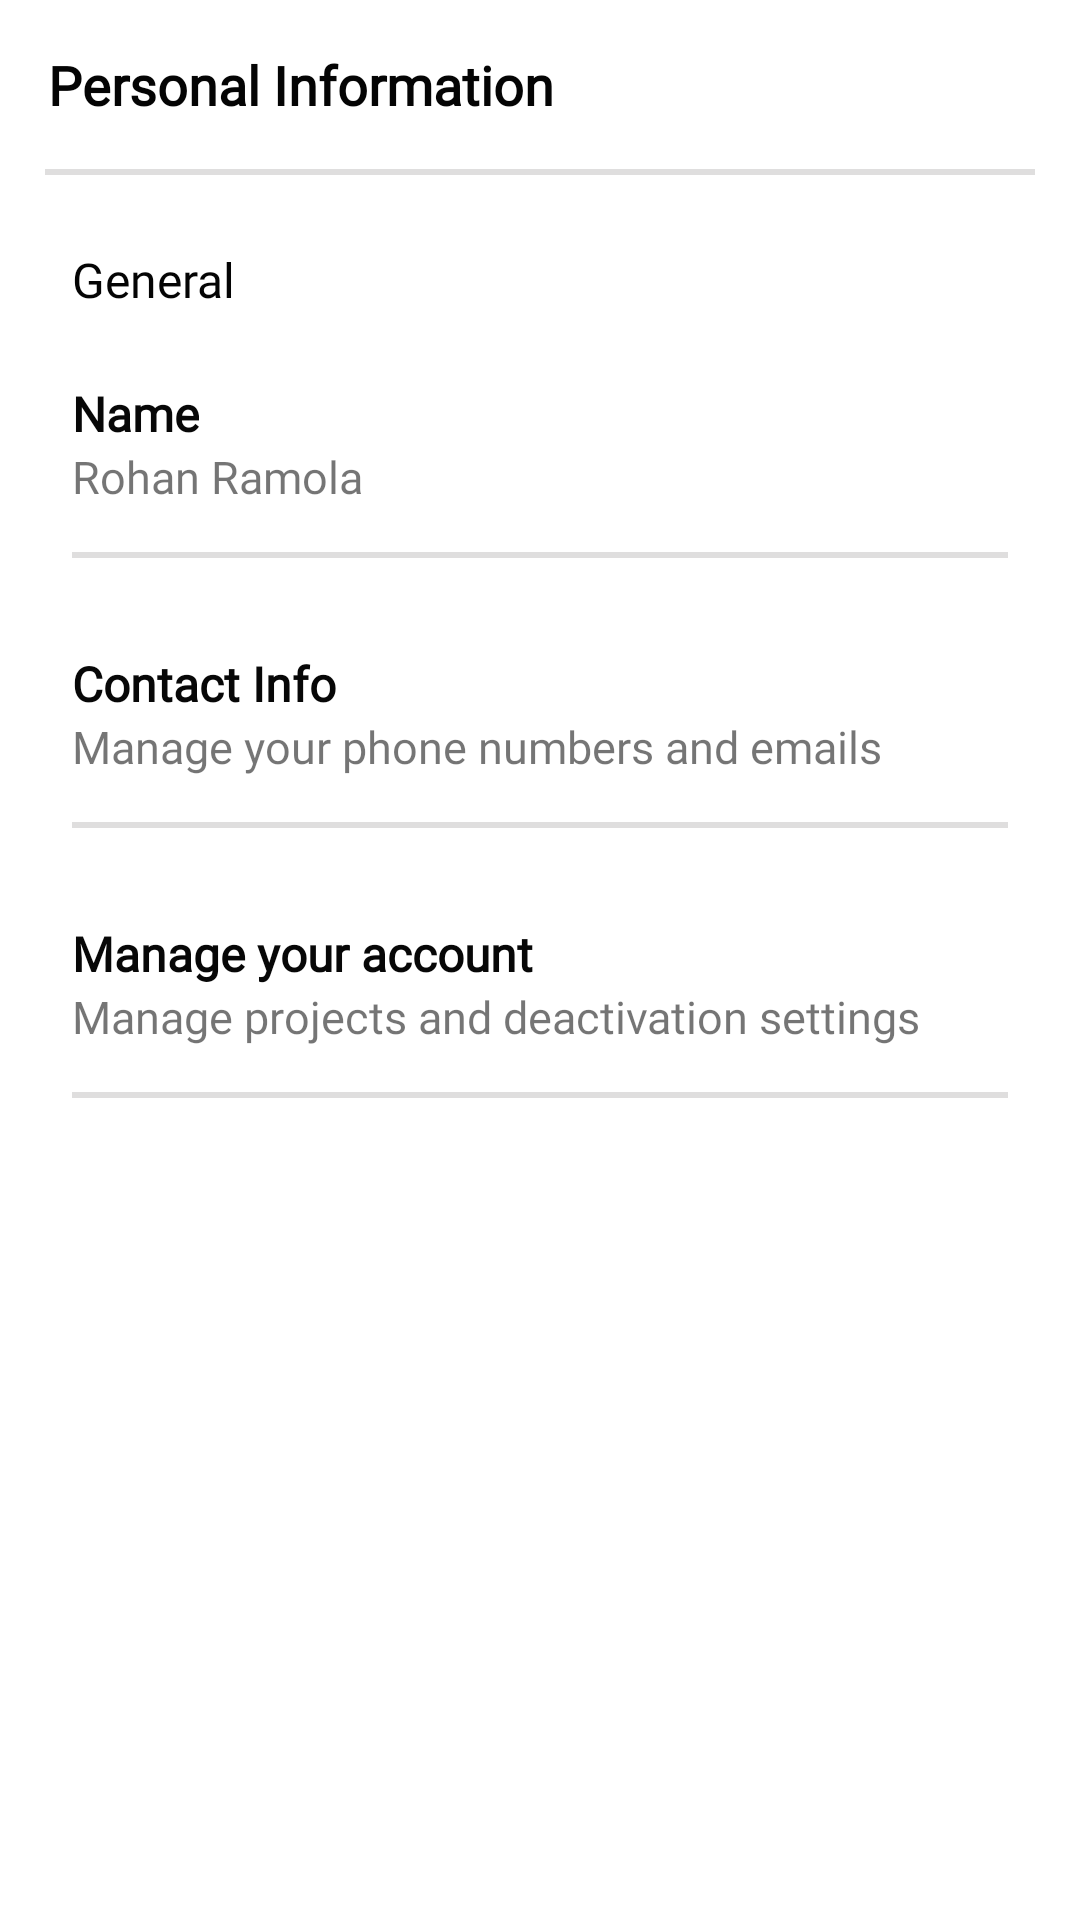

Android layout source for this screen:
<!-- AndroidManifest.xml: application theme Theme.RealEstate -->
<!-- res/layout/fragment_profile.xml -->
<?xml version="1.0" encoding="utf-8"?>
<androidx.constraintlayout.widget.ConstraintLayout xmlns:android="http://schemas.android.com/apk/res/android"
    xmlns:app="http://schemas.android.com/apk/res-auto"
    xmlns:tools="http://schemas.android.com/tools"
    android:layout_width="match_parent"
    android:layout_height="match_parent"
    tools:context=".ui.fragments.allFragments.profileFragment">


    <TextView
        android:id="@+id/textView9"
        android:layout_width="wrap_content"
        android:layout_height="wrap_content"
        android:layout_marginStart="16dp"
        android:layout_marginLeft="16dp"
        android:layout_marginTop="16dp"
        android:fontFamily="@font/acme"
        android:text="Personal Information"
        android:textColor="#040404"
        android:textSize="18sp"
        android:textStyle="bold"
        app:layout_constraintStart_toStartOf="parent"
        app:layout_constraintTop_toTopOf="parent" />

    <RelativeLayout
        android:id="@+id/border"
        android:layout_width="match_parent"
        android:layout_height="2dp"
        android:layout_marginStart="15dp"
        android:layout_marginLeft="15dp"
        android:layout_marginTop="16dp"
        android:layout_marginEnd="15dp"
        android:layout_marginRight="15dp"
        android:layout_marginBottom="16dp"
        android:background="#DFDEDE"
        app:layout_constraintBottom_toTopOf="@+id/textView8"
        app:layout_constraintEnd_toEndOf="parent"
        app:layout_constraintStart_toStartOf="parent"
        app:layout_constraintTop_toBottomOf="@id/textView9" />

    <TextView
        android:id="@+id/textView8"
        android:layout_width="wrap_content"
        android:layout_height="wrap_content"
        android:layout_marginStart="24dp"
        android:layout_marginLeft="16dp"
        android:layout_marginTop="24dp"
        android:fontFamily="@font/acme"
        android:text="General"
        android:textColor="#040404"
        android:textSize="16sp"
        app:layout_constraintStart_toStartOf="parent"
        app:layout_constraintTop_toBottomOf="@+id/border" />

    <LinearLayout
        android:id="@+id/first"
        android:layout_width="match_parent"
        android:layout_height="wrap_content"
        android:layout_marginTop="8dp"
        android:orientation="vertical"
        app:layout_constraintTop_toBottomOf="@id/textView8">

        <TextView
            android:layout_width="wrap_content"
            android:layout_height="wrap_content"
            android:layout_marginStart="24dp"
            android:layout_marginLeft="24dp"
            android:layout_marginTop="15dp"
            android:fontFamily="@font/acme"
            android:text="Name"
            android:textColor="#070707"
            android:textSize="16sp"
            android:textStyle="bold"/>

        <TextView
            android:id="@+id/username"
            android:layout_width="wrap_content"
            android:layout_height="wrap_content"
            android:layout_marginStart="24dp"
            android:layout_marginLeft="24dp"
            android:layout_marginBottom="10dp"
            android:fontFamily="@font/acme"
            android:text="Rohan Ramola"
            android:textSize="15sp" />

        <RelativeLayout
            android:id="@+id/border2"
            android:layout_width="match_parent"
            android:layout_height="2dp"
            android:layout_marginStart="24dp"
            android:layout_marginLeft="15dp"
            android:layout_marginTop="5dp"
            android:layout_marginEnd="24dp"
            android:layout_marginRight="15dp"
            android:layout_marginBottom="16dp"
            android:background="#DFDEDE" />

    </LinearLayout>

    <LinearLayout
        android:id="@+id/second"
        android:layout_width="match_parent"
        android:layout_height="wrap_content"
        android:orientation="vertical"
        app:layout_constraintTop_toBottomOf="@id/first">

        <TextView
            android:layout_width="wrap_content"
            android:layout_height="wrap_content"
            android:layout_marginStart="24dp"
            android:layout_marginLeft="24dp"
            android:layout_marginTop="15dp"
            android:fontFamily="@font/acme"
            android:text="Contact Info"
            android:textColor="#070707"
            android:textSize="16sp"
            android:textStyle="bold"
            />

        <TextView
            android:id="@+id/contact"
            android:layout_width="wrap_content"
            android:layout_height="wrap_content"
            android:layout_marginStart="24dp"
            android:layout_marginLeft="24dp"
            android:layout_marginEnd="5dp"
            android:layout_marginRight="5dp"
            android:layout_marginBottom="10dp"
            android:fontFamily="@font/acme"
            android:text="Manage your phone numbers and emails"
            android:textSize="15sp"
            />

        <RelativeLayout
            android:id="@+id/border3"
            android:layout_width="match_parent"
            android:layout_height="2dp"
            android:layout_marginStart="24dp"
            android:layout_marginLeft="15dp"
            android:layout_marginTop="5dp"
            android:layout_marginEnd="24dp"
            android:layout_marginRight="15dp"
            android:layout_marginBottom="16dp"
            android:background="#DFDEDE" />

    </LinearLayout>

    <LinearLayout
        android:layout_width="match_parent"
        android:layout_height="wrap_content"
        android:orientation="vertical"
        app:layout_constraintTop_toBottomOf="@id/second">

        <TextView
            android:layout_width="wrap_content"
            android:layout_height="wrap_content"
            android:layout_marginStart="24dp"
            android:layout_marginLeft="24dp"
            android:layout_marginTop="15dp"
            android:fontFamily="@font/acme"
            android:text="Manage your account"
            android:textStyle="bold"
            android:textColor="#070707"
            android:textSize="16sp" />

        <TextView
            android:id="@+id/account"
            android:layout_width="wrap_content"
            android:layout_height="wrap_content"
            android:layout_marginStart="24dp"
            android:layout_marginLeft="24dp"
            android:layout_marginBottom="10dp"
            android:fontFamily="@font/acme"
            android:text="Manage projects and deactivation settings"
            android:textSize="15sp" />

        <RelativeLayout
            android:id="@+id/border4"
            android:layout_width="match_parent"
            android:layout_height="2dp"
            android:layout_marginStart="24dp"
            android:layout_marginLeft="15dp"
            android:layout_marginTop="5dp"
            android:layout_marginEnd="24dp"
            android:layout_marginRight="15dp"
            android:layout_marginBottom="16dp"
            android:background="#DFDEDE" />

    </LinearLayout>

</androidx.constraintlayout.widget.ConstraintLayout>
<!-- resources referenced by this layout -->
<resources>
  <style name="Theme.RealEstate" parent="Theme.MaterialComponents.DayNight.NoActionBar">
          
          <item name="colorPrimary">@color/purple_500</item>
          <item name="colorPrimaryVariant">@color/purple_700</item>
          <item name="colorOnPrimary">@color/white</item>
          
          <item name="colorSecondary">@color/base</item>
          <item name="colorSecondaryVariant">@color/teal_700</item>
          <item name="colorOnSecondary">@color/black</item>
          <item name="fontFamily">@font/sen</item>
          
          <item name="android:statusBarColor" tools:targetApi="l">?attr/colorPrimaryVariant</item>
          
      </style>
  <color name="purple_500">#060606</color>
  <color name="purple_700">#060606</color>
  <color name="white">#FFFFFFFF</color>
  <color name="base">#125D98</color>
  <color name="teal_700">#FF018786</color>
  <color name="black">#FF000000</color>
</resources>
